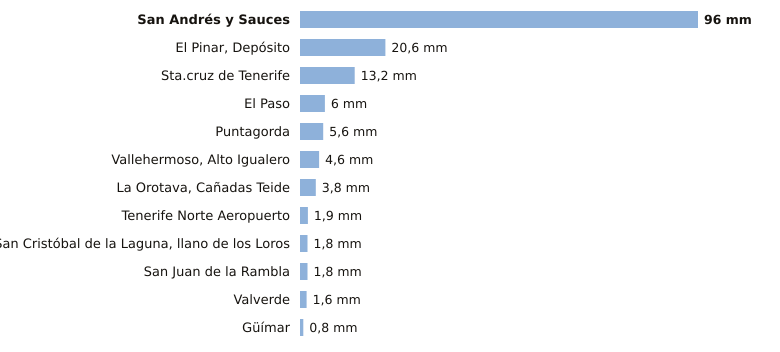

Values plotted in this chart, from the file beside it:
estacion, provincia, indicativo, mm_6_dias_anteriores, mm_hoy, mm_7_dias, horas_de_hoy
San Andrés y Sauces, Santa Cruz de Tenerife, C148F, 96.0, 0.0, 96.0, 1
El Pinar, Depósito, Santa Cruz de Tenerife, C916Q, 20.6, 0.0, 20.6, 1
Sta.cruz de Tenerife, Santa Cruz de Tenerife, C449C, 13.2, 0.0, 13.2, 1
El Paso, Santa Cruz de Tenerife, C126A, 6.0, 0.0, 6.0, 1
Puntagorda, Santa Cruz de Tenerife, C117A, 5.6, 0.0, 5.6, 2
Vallehermoso, Alto Igualero, Santa Cruz de Tenerife, C314Z, 4.6, 0.0, 4.6, 2
La Orotava, Cañadas Teide, Santa Cruz de Tenerife, C406G, 3.8, 0.0, 3.8, 1
Tenerife Norte Aeropuerto, Santa Cruz de Tenerife, C447A, 1.9, 0.0, 1.9, 1
San Cristóbal de la Laguna, llano de los…, Santa Cruz de Tenerife, C446G, 1.8, 0.0, 1.8, 2
San Juan de la Rambla, Santa Cruz de Tenerife, C468X, 1.8, 0.0, 1.8, 1
Valverde, Santa Cruz de Tenerife, C928I, 1.6, 0.0, 1.6, 1
Güímar, Santa Cruz de Tenerife, C439J, 0.8, 0.0, 0.8, 1
